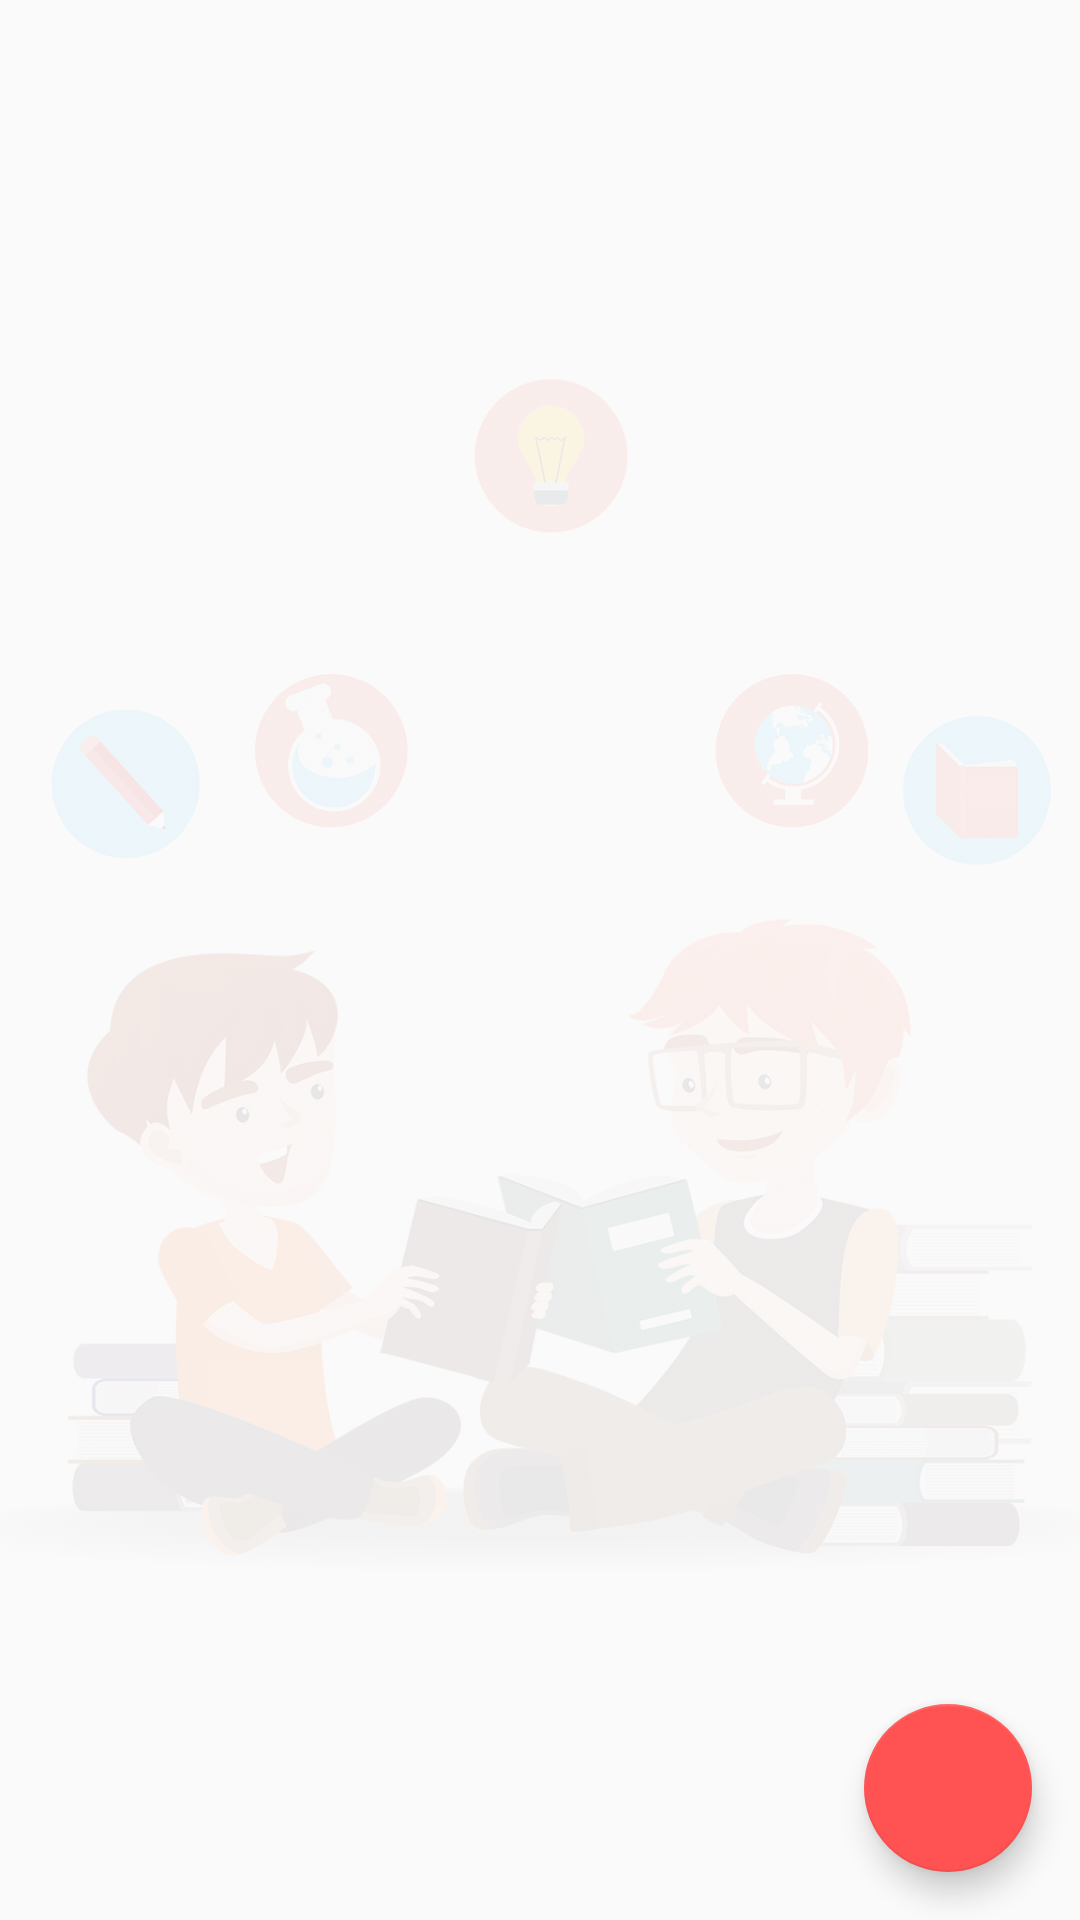

Reconstruct the res/layout file that produces this screen, plus the resources it refers to.
<!-- AndroidManifest.xml: application theme AppTheme -->
<!-- res/layout/fragment_find_discuss.xml -->
<?xml version="1.0" encoding="utf-8"?>
<androidx.coordinatorlayout.widget.CoordinatorLayout xmlns:android="http://schemas.android.com/apk/res/android"
    xmlns:app="http://schemas.android.com/apk/res-auto"
    xmlns:tools="http://schemas.android.com/tools"
    android:id="@+id/fragment_find_discuss"
    android:layout_width="match_parent"
    android:layout_height="match_parent"
    android:orientation="vertical">

    <RelativeLayout
        android:layout_width="match_parent"
        android:layout_height="match_parent">

        <ImageView
            android:layout_width="match_parent"
            android:layout_height="match_parent"
            android:alpha="0.1"
            android:src="@drawable/img_intro_2" />

        <RelativeLayout
            android:id="@+id/rl_search1"
            android:layout_width="match_parent"
            android:layout_height="wrap_content"
            android:visibility="gone">

            <EditText
                android:id="@+id/edt_search1"
                android:layout_width="match_parent"
                android:layout_height="?actionBarSize"
                android:layout_toLeftOf="@+id/btn_choose1"
                android:layout_toStartOf="@+id/btn_choose1"
                android:hint="Nhập từ khóa"
                android:inputType="textNoSuggestions"
                android:maxLines="1"
                android:textColor="@color/colorTextLight" />

            <ImageButton
                android:id="@+id/btn_clean1"
                android:layout_width="wrap_content"
                android:layout_height="wrap_content"
                android:layout_alignParentRight="true"
                android:layout_margin="@dimen/margin_medium"
                android:background="?android:selectableItemBackground"
                android:clickable="true"
                android:padding="@dimen/padding_large"
                android:src="@drawable/ic_clear_grey" />

            <ImageButton
                android:id="@+id/btn_choose1"
                android:layout_width="wrap_content"
                android:layout_height="wrap_content"
                android:layout_margin="@dimen/margin_medium"
                android:layout_toLeftOf="@+id/btn_clean1"
                android:layout_toStartOf="@+id/btn_clean1"
                android:background="?android:selectableItemBackground"
                android:clickable="true"
                android:padding="@dimen/padding_large"
                android:src="@drawable/ic_check_grey" />

        </RelativeLayout>

        <androidx.recyclerview.widget.RecyclerView
            android:id="@+id/rc_post_find_discuss"
            android:layout_width="match_parent"
            android:layout_height="match_parent"
            android:layout_below="@+id/rl_search1"
            android:paddingTop="8dp"
            tools:ignore="RtlSymmetry" />

    </RelativeLayout>

    <com.google.android.material.floatingactionbutton.FloatingActionButton
        android:id="@+id/fab_create_find_discuss"
        android:layout_width="wrap_content"
        android:layout_height="wrap_content"
        android:layout_gravity="bottom|end"
        android:layout_margin="@dimen/fab_margin"
        app:srcCompat="@drawable/ic_edit_white" />

</androidx.coordinatorlayout.widget.CoordinatorLayout>
<!-- resources referenced by this layout -->
<resources>
  <color name="colorTextLight">#727272</color>
  <dimen name="fab_margin">16dp</dimen>
  <dimen name="margin_medium">4dp</dimen>
  <dimen name="padding_large">8dp</dimen>
  <!-- drawable ic_check_grey: png bitmap (drawable-hdpi, 249 bytes) -->
  <!-- drawable img_intro_2: png bitmap (drawable-nodpi, 86451 bytes) -->
  <style name="AppTheme" parent="Theme.AppCompat.Light.NoActionBar">
          
          <item name="colorPrimary">@color/colorPrimary</item>
          <item name="colorPrimaryDark">@color/colorPrimaryDark</item>
          <item name="colorAccent">@color/colorAccent</item>
      </style>
  <color name="colorPrimary">#4CAF50</color>
  <color name="colorPrimaryDark">#388E3C</color>
  <color name="colorAccent">#FF5252</color>
</resources>
